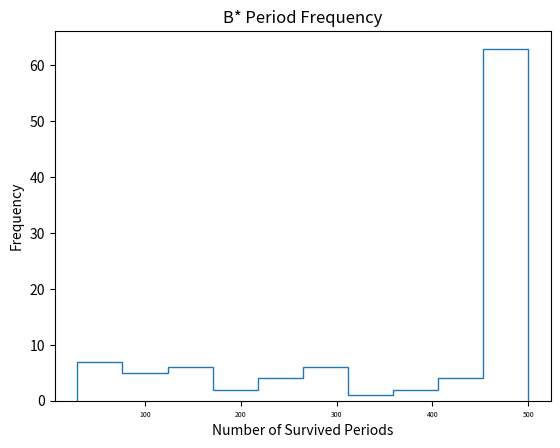
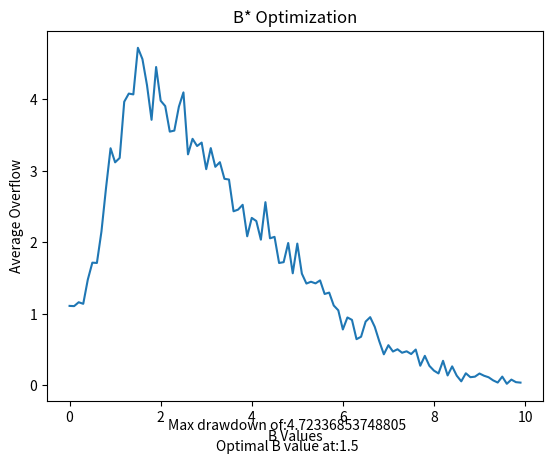

Recreate these plots in Python, in order.
import numpy as np
import matplotlib.pyplot as plt

def gen_t(T, dT):
    t = []
    for i in range(int(T/dT)):
        t.append(i)
    return t


def gen_x(initial_wealth, T, dT, a, b, B):
    x = [initial_wealth]
    overflow = [0]
    period = int(T/dT)
    for i in range(1, int(T/dT)):
        curr_x = 0
        curr_overflow = 0
        dW = np.random.normal(0, np.sqrt(dT), 1)
        dW = dW[0]
        dX = a * dT + b * dW
        curr_x = x[i-1] + dX

        if curr_x > B:
            curr_overflow = curr_x - B
            overflow.append(curr_overflow)
            curr_x = B
            x.append(curr_x)
        elif curr_x > 0 and curr_x < B:
            x.append(curr_x)
            overflow.append(0)
        elif curr_x < 0:
            overflow.append(0)
            period = i
            break
    
    return [x, overflow, period]
    

def run_B(initial_wealth, T, dT, a, b, B_vals):
    num_runs = 100
    all_overflow = []
    all_periods = []
    
    for i in range(num_runs):
        B = B_vals[i]
        temp = gen_x(initial_wealth, T, dT, a, b, B)
        all_overflow.append(sum(temp[1]))
        all_periods.append(temp[2])
    return [all_overflow, all_periods]


def run_B_for_avg(initial_wealth, T, dT, a, b, B):
    num_runs = 100
    all_overflow = []
    all_periods = []
    
    for i in range(num_runs):
        temp = gen_x(initial_wealth, T, dT, a, b, B)
        all_overflow.append(sum(temp[1]))
        all_periods.append(temp[2])
    return [all_overflow, all_periods]

def sim_wealth(initial_wealth, T, dT, a, b, B):
    t = gen_t(T, dT)
    re = gen_x(initial_wealth, T, dT, a, b, B)
    x = re[0]
    overflow = re[1]


    while(len(x) != int(T/dT)):
        x.append(0)

    while(len(overflow) != int(T/dT)):
        overflow.append(0)
    total_overflow = sum(overflow)
    fig, ax = plt.subplots() 
    ax.plot(t, x)  
    ax.set_xlabel('T')
    ax.set_ylabel('Wealth')
    ax.set_title("Dynamic Wealth Evolution")
    
    #these commented out lines will automatically make the graphs 
    # full screen so that the text at the bottom is not squished, 
    # undesirable behavior that i will fix... eventually

    #manager = plt.get_current_fig_manager()
    #manager.full_screen_toggle()
    
    plt.show()


def sim_avg_per(initial_wealth, T, dT, a, b, B_vals, n):
   all_period = [i * 0 for i in range(100)]
   for i in range(n):
       temp = run_B(initial_wealth, T, dT, a, b, B_vals)
       avg_per = temp[1]
       for j in range(len(avg_per)):
           all_period[j] = all_period[j] + avg_per[j]
   for i in range(len(all_period)):
       all_period[i] = all_period[i] / n
   fig, ax = plt.subplots()  
   ax.plot(B_vals, all_period)  
   ax.set_xlabel('B Values')
   ax.set_ylabel('Average Periods Survived')
   ax.set_title('Wealth Survivability')
   plt.show()


def sim_B(initial_wealth, T, dT, a, b, B_vals, n):
    avg_overflow = [i * 0 for i in range(100)]
    for i in range(n):
        temp = run_B(initial_wealth, T, dT, a, b, B_vals)
        all_overflow = temp[0]
        for j in range(len(all_overflow)):
            avg_overflow[j] =  avg_overflow[j] + all_overflow[j]

    for i in range(len(all_overflow)):
        avg_overflow[i] = avg_overflow[i] / n
    
    max_x = max(avg_overflow)
    optimal_B = B_vals[avg_overflow.index(max_x)]
    temp = run_B_for_avg(initial_wealth, T, dT, a, b, optimal_B)
    data = temp[1]


    counts, bins = np.histogram(data)
    plt.stairs(counts, bins)
    plt.xlabel('Number of Survived Periods')
    plt.ylabel('Frequency')
    plt.title('B* Period Frequency')
    plt.xticks(fontsize=5)
    fig, ax = plt.subplots()  
    ax.plot(B_vals, avg_overflow)  
    ax.set_xlabel('B Values')
    ax.set_ylabel('Average Overflow')
    ax.set_title('B* Optimization')

    txt1 = "Optimal B value at:" + str(optimal_B)
    txt2 = "Max drawdown of:" + str(max_x)

    fig.text(.5, .005, txt1, ha = 'center')
    fig.text(.5, .05, txt2, ha = 'center')
    
    #these commented out lines will automatically make the graphs 
    # full screen so that the text at the bottom is not squished, 
    # undesirable behavior that i will fix... eventually

    #manager = plt.get_current_fig_manager()
    #manager.full_screen_toggle()
    plt.show()

def binary_search(arr, low, high, x):
 
    # Check base case
    if high >= low:
 
        mid = (high + low) // 2
 
        # If element is present at the middle itself
        if arr[mid] == x:
            return True
 
        # If element is smaller than mid, then it can only
        # be present in left subarray
        elif arr[mid] > x:
            return binary_search(arr, low, mid - 1, x)
 
        # Else the element can only be present in right subarray
        else:
            return binary_search(arr, mid + 1, high, x)
 
    else:
        # Element is not present in the array
        return False





#do not change
B_vals = [i * .1 for i in range(100)]

# sample values, can change parameterizations
initial_wealth = 1
T = 5
dT = .01
a = 1
b = 1
n = 100
B = 2.5

#sim_avg_per(initial_wealth, T, dT, a, b, B_vals, n)
sim_B(initial_wealth , T, dT, a, b, B_vals, n)
#sim_wealth(initial_wealth, T, dT, a, b, B)



